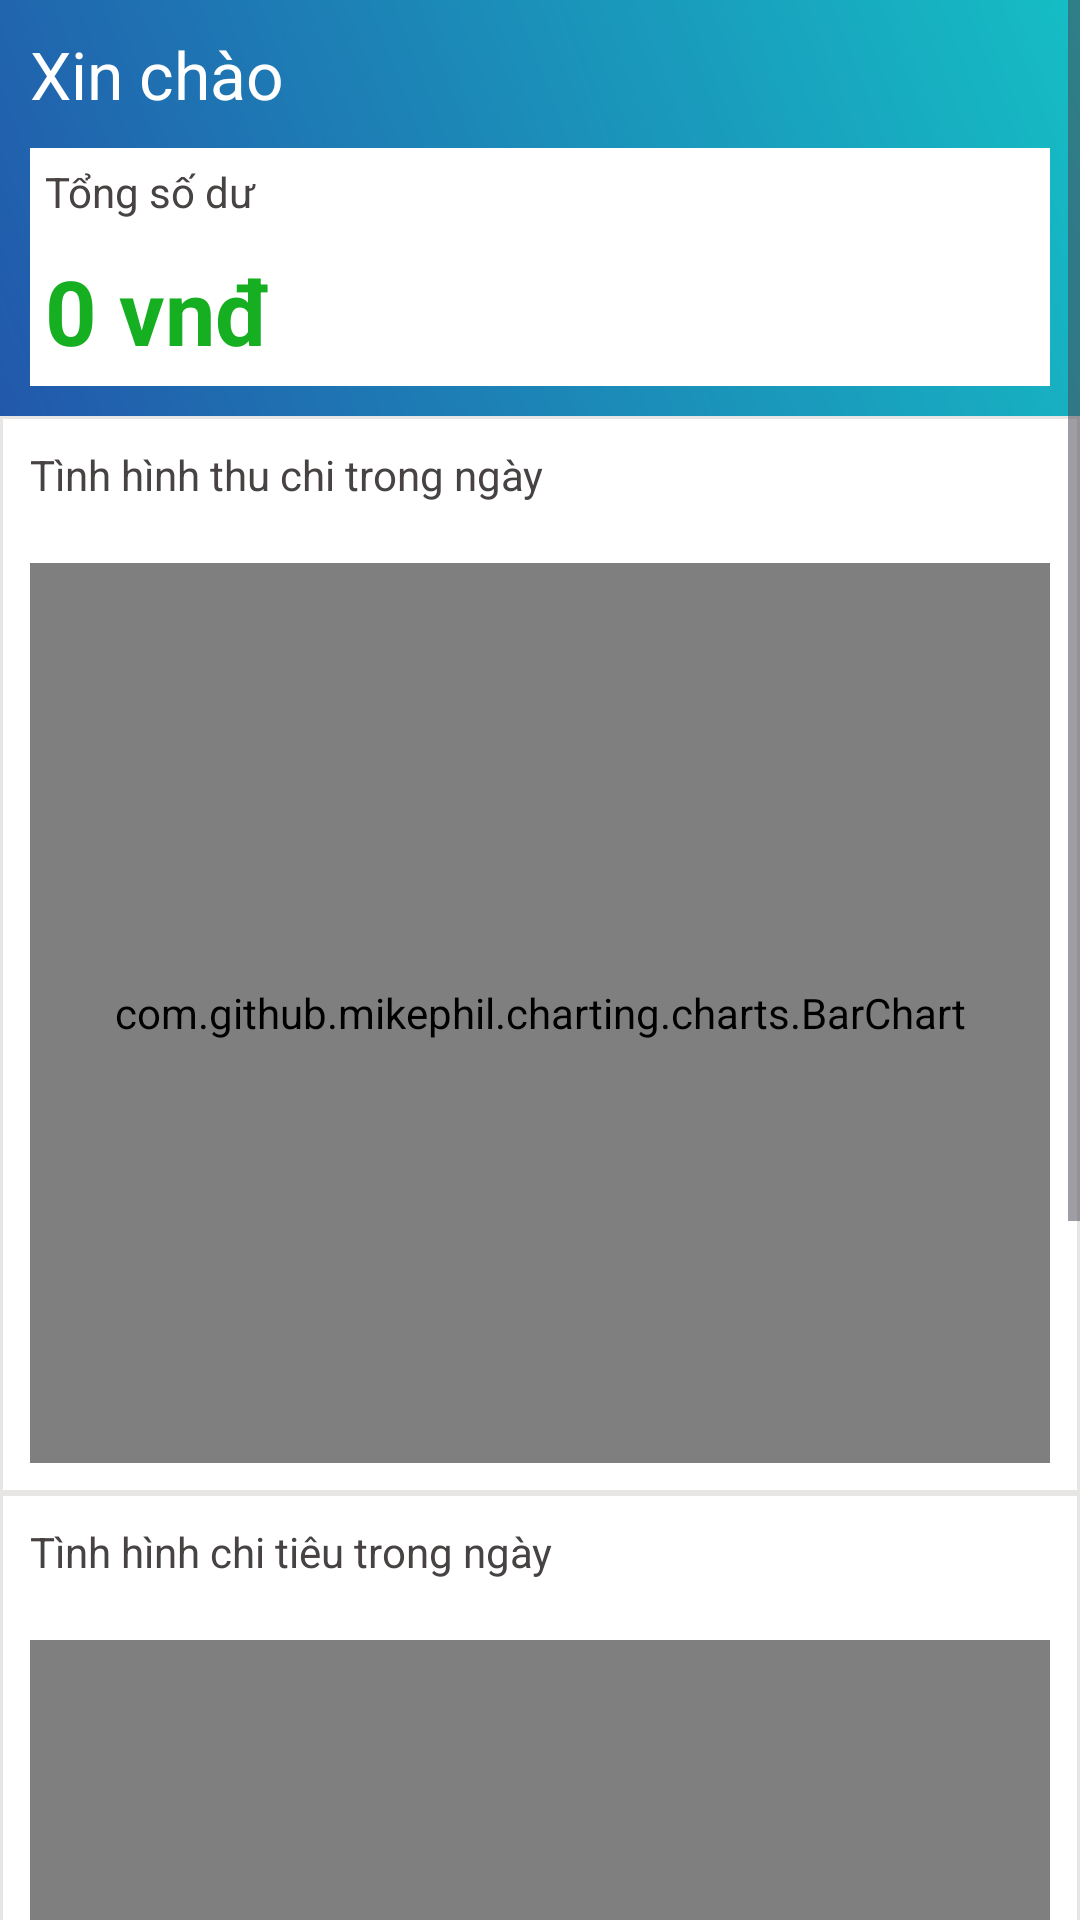

The Android layout XML behind this screen, and the referenced resources:
<!-- AndroidManifest.xml: application theme Theme.SoThuChi_QLTaiChinh -->
<!-- res/layout/fragment_gui_trangchu_.xml -->
<?xml version="1.0" encoding="utf-8"?>
<FrameLayout xmlns:android="http://schemas.android.com/apk/res/android"
    xmlns:tools="http://schemas.android.com/tools"
    android:layout_width="match_parent"
    android:layout_height="match_parent"
    tools:context=".gui.gui_trangchu_Fragment">


    <ScrollView
        android:layout_width="match_parent"
        android:layout_height="match_parent"
        android:background="#FFFFFF">

        <LinearLayout
            android:layout_width="match_parent"
            android:layout_height="wrap_content"
            android:orientation="vertical">

            <LinearLayout
                android:layout_width="match_parent"
                android:layout_height="wrap_content"
                android:orientation="vertical"
                android:background="@drawable/background_color_login">

                <TextView
                    android:id="@+id/txtXinChaoTK"
                    android:layout_width="match_parent"
                    android:layout_height="wrap_content"
                    android:layout_marginTop="10dp"
                    android:layout_marginLeft="10dp"
                    android:text="Xin chào"
                    android:textColor="@color/white"
                    android:textSize="22sp" />

                <LinearLayout
                    android:layout_width="match_parent"
                    android:layout_height="wrap_content"
                    android:orientation="vertical"
                    android:background="@color/white"
                    android:layout_margin="10dp">

                    <TextView
                        android:layout_width="match_parent"
                        android:layout_height="wrap_content"
                        android:textColor="#474343"
                        android:layout_margin="5dp"
                        android:textSize="14sp"
                        android:text="Tổng số dư"/>

                    <TextView
                        android:id="@+id/txtTongSoDu"
                        android:layout_width="match_parent"
                        android:layout_height="wrap_content"
                        android:layout_margin="5dp"
                        android:textSize="30sp"
                        android:textColor="#16AF21"
                        android:textStyle="bold"
                        android:text="0 vnđ"/>
                </LinearLayout>

            </LinearLayout>

            <LinearLayout
                android:layout_width="match_parent"
                android:layout_height="wrap_content"
                android:orientation="vertical"
                android:background="@drawable/custom_linearlayout">

                <TextView
                    android:layout_width="match_parent"
                    android:layout_height="wrap_content"
                    android:textColor="#474343"
                    android:text="Tình hình thu chi trong ngày"
                    android:layout_margin="10dp"/>

                <com.github.mikephil.charting.charts.BarChart
                    android:id="@+id/barChartThuChi"
                    android:layout_width="match_parent"
                    android:layout_height="300dp"
                    android:layout_margin="10dp"
                    />

            </LinearLayout>

        <LinearLayout
            android:layout_width="match_parent"
            android:layout_height="wrap_content"
            android:orientation="vertical"
            android:background="@drawable/custom_linearlayout">

            <TextView
                android:layout_width="match_parent"
                android:layout_height="wrap_content"
                android:textColor="#474343"
                android:text="Tình hình chi tiêu trong ngày"
                android:layout_margin="10dp"/>

            <com.github.mikephil.charting.charts.PieChart
                android:id="@+id/PiaChart"
                android:layout_width="match_parent"
                android:layout_height="450dp"
                android:layout_margin="10dp"/>

        </LinearLayout>
        </LinearLayout>

    </ScrollView>

</FrameLayout>
<!-- resources referenced by this layout -->
<resources>
  <!-- drawable background_color_login (drawable) -->
  <?xml version="1.0" encoding="utf-8"?>
  <shape xmlns:android="http://schemas.android.com/apk/res/android">
      <gradient
          android:angle="45"
          android:startColor="#2258AB"
          android:endColor="#15BEC5"/>
  </shape>
  <!-- drawable custom_linearlayout (drawable) -->
  <?xml version="1.0" encoding="utf-8"?>
  <shape xmlns:android="http://schemas.android.com/apk/res/android"
      android:shape="rectangle">
  
      <stroke
          android:width="1dp"
          android:color="#97D8D3D3" />
  </shape>
  <style name="Theme.SoThuChi_QLTaiChinh" parent="Base.Theme.SoThuChi_QLTaiChinh" />
  <style name="Base.Theme.SoThuChi_QLTaiChinh" parent="Theme.Material3.DayNight.NoActionBar">
          
          
      </style>
  <!-- not gathered from this repository: default colours our renderer supplied (Android Studio template values) -->
  <color name="white">#FFFFFFFF</color>
</resources>
